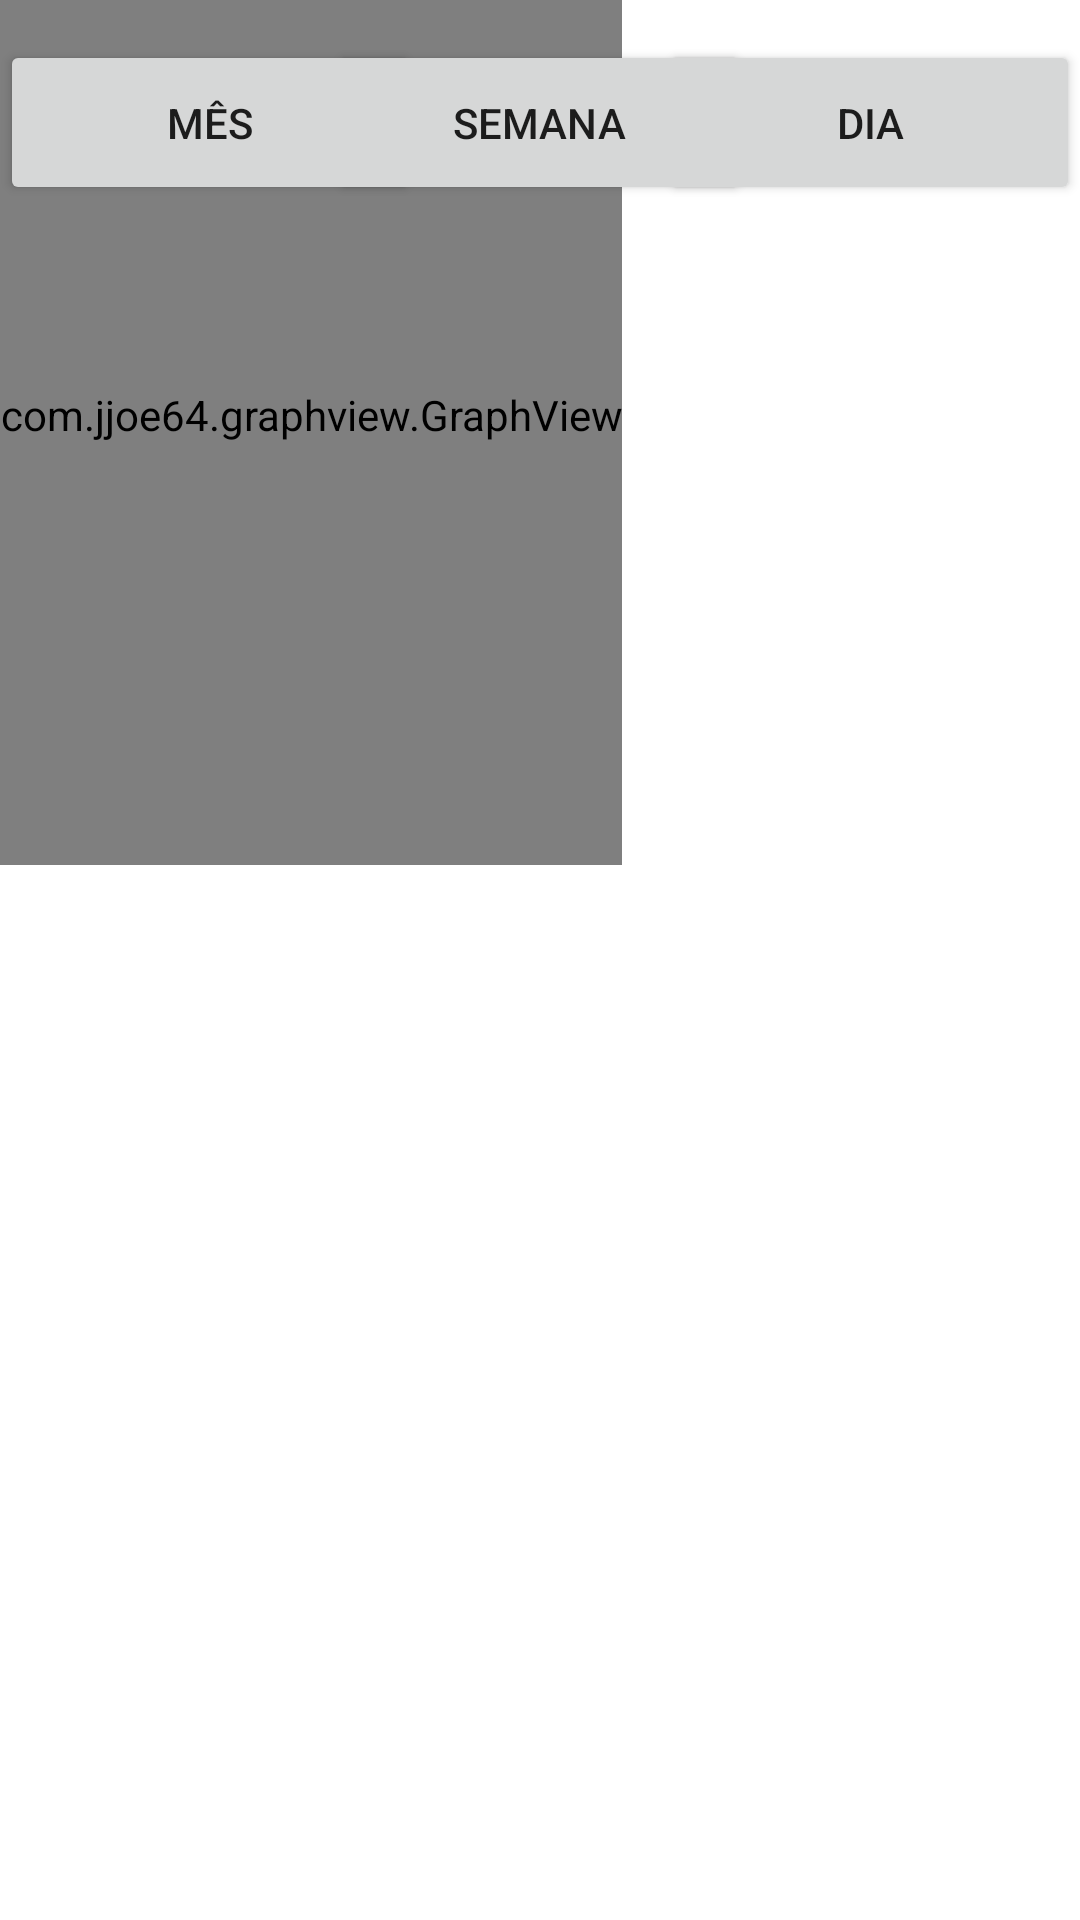

Android layout source for this screen:
<!-- AndroidManifest.xml: application theme AppTheme -->
<!-- res/layout/activity_consumo.xml -->
<?xml version="1.0" encoding="utf-8"?>
<android.support.constraint.ConstraintLayout xmlns:android="http://schemas.android.com/apk/res/android"
    xmlns:app="http://schemas.android.com/apk/res-auto"
    xmlns:tools="http://schemas.android.com/tools"
    android:layout_width="match_parent"
    android:layout_height="match_parent">

    <TextView
        android:id="@+id/textkwh"
        android:layout_width="195dp"
        android:layout_height="wrap_content"
        android:layout_marginTop="400dp"
        android:layout_marginRight="16dp"
        android:gravity="right"
        android:textColor="@android:color/darker_gray"
        android:textSize="30sp"
        android:textStyle="bold|italic"
        app:layout_constraintEnd_toEndOf="parent"
        app:layout_constraintTop_toTopOf="parent"
        tools:ignore="MissingConstraints" />

    <TextView
        android:id="@+id/textpotencia"
        android:layout_width="192dp"
        android:layout_height="0dp"
        android:layout_marginStart="16dp"
        android:layout_marginLeft="16dp"
        android:layout_marginTop="400dp"
        android:gravity="left"
        android:textColor="@android:color/darker_gray"
        android:textSize="30sp"
        android:textStyle="bold|italic"
        app:layout_constraintStart_toStartOf="parent"
        app:layout_constraintTop_toTopOf="parent"
        tools:ignore="MissingConstraints" />

    <TextView
        android:id="@+id/textmedia"
        android:layout_width="192dp"
        android:layout_height="wrap_content"
        android:layout_marginStart="16dp"
        android:layout_marginLeft="16dp"
        android:layout_marginTop="490dp"
        android:gravity="left"
        android:textColor="@android:color/darker_gray"
        android:textSize="30sp"
        android:textStyle="bold|italic"
        app:layout_constraintStart_toStartOf="parent"
        app:layout_constraintTop_toTopOf="parent"
        tools:ignore="MissingConstraints" />

    <TextView
        android:id="@+id/textprojecao"
        android:layout_width="195dp"
        android:layout_height="wrap_content"
        android:layout_marginTop="490dp"
        android:layout_marginRight="16dp"
        android:gravity="right"
        android:textColor="@android:color/darker_gray"
        android:textSize="30sp"
        android:textStyle="bold|italic"
        app:layout_constraintEnd_toEndOf="parent"
        app:layout_constraintTop_toTopOf="parent"
        tools:ignore="MissingConstraints" />

    <com.jjoe64.graphview.GraphView
        android:id="@+id/graph"
        android:layout_width="wrap_content"
        android:layout_height="300dp"
        android:layout_marginBottom="352dp"
        android:visibility="visible"
        app:layout_constraintBottom_toBottomOf="parent"
        app:layout_constraintEnd_toEndOf="parent"
        app:layout_constraintHorizontal_bias="0.0"
        app:layout_constraintStart_toStartOf="parent"
        tools:ignore="MissingConstraints" />

    <com.jjoe64.graphview.GraphView
        android:id="@+id/graphday"
        android:layout_width="wrap_content"
        android:layout_height="300dp"
        android:layout_marginBottom="352dp"
        android:visibility="gone"
        app:layout_constraintBottom_toBottomOf="parent"
        app:layout_constraintEnd_toEndOf="parent"
        app:layout_constraintHorizontal_bias="0.0"
        app:layout_constraintStart_toStartOf="parent"
        tools:ignore="MissingConstraints" />

    <com.jjoe64.graphview.GraphView
        android:id="@+id/graphweek"
        android:layout_width="wrap_content"
        android:layout_height="300dp"
        android:layout_marginBottom="352dp"
        android:visibility="gone"
        app:layout_constraintBottom_toBottomOf="parent"
        app:layout_constraintEnd_toEndOf="parent"
        app:layout_constraintHorizontal_bias="0.0"
        app:layout_constraintStart_toStartOf="parent"
        tools:ignore="MissingConstraints"/>

    <Button
        android:id="@+id/btn_month"
        android:layout_width="140dp"
        android:layout_height="55dp"
        android:text="Mês"
        app:layout_constraintBottom_toBottomOf="parent"
        app:layout_constraintStart_toStartOf="parent"
        app:layout_constraintTop_toTopOf="parent"
        app:layout_constraintVertical_bias="0.023" />

    <Button
        android:id="@+id/btn_week"
        android:layout_width="140dp"
        android:layout_height="55dp"
        android:text="Semana"
        app:layout_constraintBottom_toBottomOf="parent"
        app:layout_constraintEnd_toEndOf="parent"
        app:layout_constraintHorizontal_bias="0.498"
        app:layout_constraintStart_toStartOf="parent"
        app:layout_constraintTop_toTopOf="parent"
        app:layout_constraintVertical_bias="0.023" />

    <Button
        android:id="@+id/btn_day"
        android:layout_width="140dp"
        android:layout_height="55dp"
        android:text="Dia"
        app:layout_constraintBottom_toBottomOf="parent"
        app:layout_constraintEnd_toEndOf="parent"
        app:layout_constraintTop_toTopOf="parent"
        app:layout_constraintVertical_bias="0.023" />


</android.support.constraint.ConstraintLayout>
<!-- resources referenced by this layout -->
<resources>
  <style name="AppTheme" parent="Theme.AppCompat.Light.DarkActionBar">
          
          <item name="colorPrimary">@color/colorPrimary</item>
          <item name="colorPrimaryDark">@color/colorAccent</item>
          <item name="colorAccent">@color/colorAccent</item>
          <item name="android:windowBackground">@color/colorBackground</item>
      </style>
  <color name="colorPrimary">#3F51B5</color>
  <color name="colorAccent">#3F51B5</color>
  <color name="colorBackground">#FFFFFF</color>
</resources>
